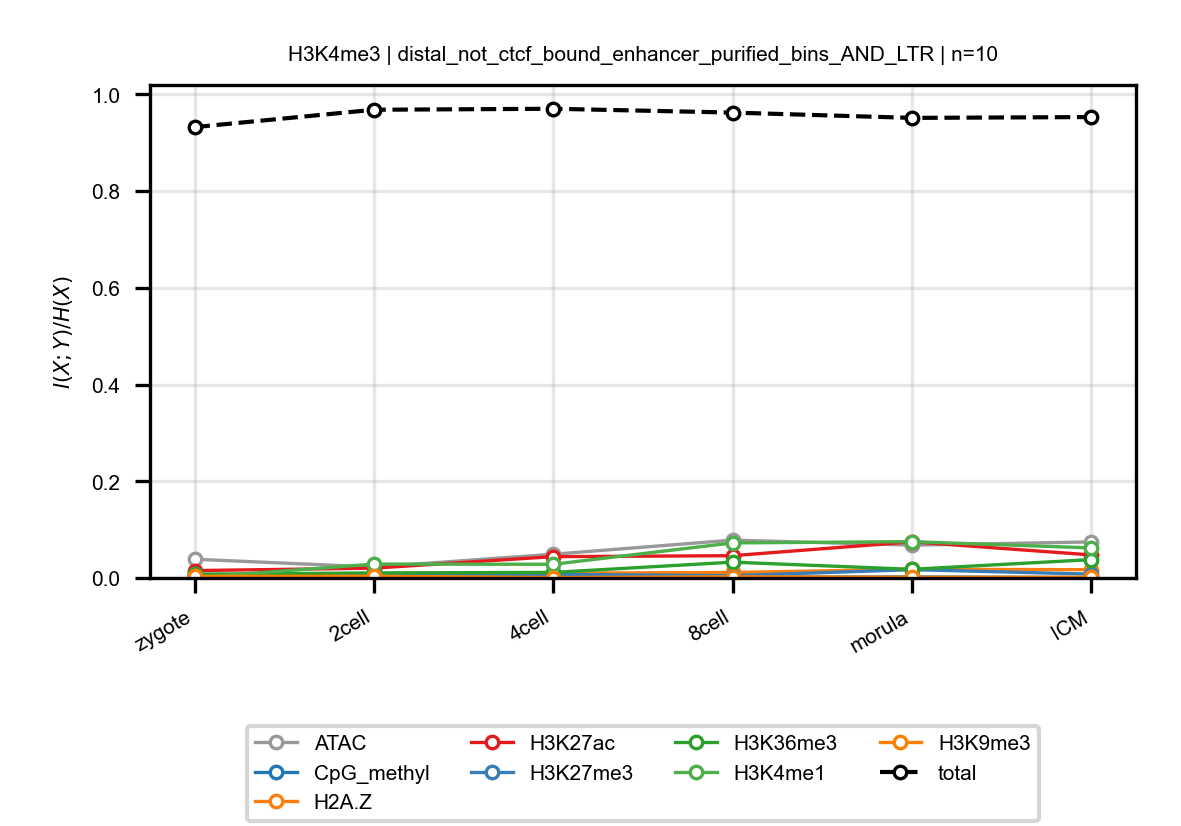

Data behind this chart, as committed beside it:
anchor, target, n_bins, stage, block, normalized_mi
H3K4me3, ATAC, 10, zygote, distal_not_ctcf_bound_enhancer_purified_…, 0.03875
H3K4me3, ATAC, 10, 2cell, distal_not_ctcf_bound_enhancer_purified_…, 0.02265
H3K4me3, ATAC, 10, 4cell, distal_not_ctcf_bound_enhancer_purified_…, 0.04908
H3K4me3, ATAC, 10, 8cell, distal_not_ctcf_bound_enhancer_purified_…, 0.0783
H3K4me3, ATAC, 10, morula, distal_not_ctcf_bound_enhancer_purified_…, 0.06788
H3K4me3, ATAC, 10, ICM, distal_not_ctcf_bound_enhancer_purified_…, 0.07457
H3K4me3, CpG_methyl, 10, zygote, distal_not_ctcf_bound_enhancer_purified_…, 0.006856
H3K4me3, CpG_methyl, 10, 2cell, distal_not_ctcf_bound_enhancer_purified_…, 0.006178
H3K4me3, CpG_methyl, 10, 4cell, distal_not_ctcf_bound_enhancer_purified_…, 0.001238
H3K4me3, CpG_methyl, 10, 8cell, distal_not_ctcf_bound_enhancer_purified_…, 0.001878
H3K4me3, CpG_methyl, 10, morula, distal_not_ctcf_bound_enhancer_purified_…, 0.002168
H3K4me3, CpG_methyl, 10, ICM, distal_not_ctcf_bound_enhancer_purified_…, 0.0008687
H3K4me3, H2A.Z, 10, zygote, distal_not_ctcf_bound_enhancer_purified_…, 0.001691
H3K4me3, H2A.Z, 10, 2cell, distal_not_ctcf_bound_enhancer_purified_…, 0.003066
H3K4me3, H2A.Z, 10, 4cell, distal_not_ctcf_bound_enhancer_purified_…, 0.009952
H3K4me3, H2A.Z, 10, 8cell, distal_not_ctcf_bound_enhancer_purified_…, 0.01133
H3K4me3, H2A.Z, 10, morula, distal_not_ctcf_bound_enhancer_purified_…, 0.01802
H3K4me3, H2A.Z, 10, ICM, distal_not_ctcf_bound_enhancer_purified_…, 0.01712
H3K4me3, H3K27ac, 10, zygote, distal_not_ctcf_bound_enhancer_purified_…, 0.01527
H3K4me3, H3K27ac, 10, 2cell, distal_not_ctcf_bound_enhancer_purified_…, 0.02031
H3K4me3, H3K27ac, 10, 4cell, distal_not_ctcf_bound_enhancer_purified_…, 0.04409
H3K4me3, H3K27ac, 10, 8cell, distal_not_ctcf_bound_enhancer_purified_…, 0.04609
H3K4me3, H3K27ac, 10, morula, distal_not_ctcf_bound_enhancer_purified_…, 0.07474
H3K4me3, H3K27ac, 10, ICM, distal_not_ctcf_bound_enhancer_purified_…, 0.04763
H3K4me3, H3K27me3, 10, zygote, distal_not_ctcf_bound_enhancer_purified_…, 0.007594
H3K4me3, H3K27me3, 10, 2cell, distal_not_ctcf_bound_enhancer_purified_…, 0.005657
H3K4me3, H3K27me3, 10, 4cell, distal_not_ctcf_bound_enhancer_purified_…, 0.00733
H3K4me3, H3K27me3, 10, 8cell, distal_not_ctcf_bound_enhancer_purified_…, 0.004802
H3K4me3, H3K27me3, 10, morula, distal_not_ctcf_bound_enhancer_purified_…, 0.01717
H3K4me3, H3K27me3, 10, ICM, distal_not_ctcf_bound_enhancer_purified_…, 0.007945
H3K4me3, H3K36me3, 10, zygote, distal_not_ctcf_bound_enhancer_purified_…, 0.007636
H3K4me3, H3K36me3, 10, 2cell, distal_not_ctcf_bound_enhancer_purified_…, 0.01044
H3K4me3, H3K36me3, 10, 4cell, distal_not_ctcf_bound_enhancer_purified_…, 0.01149
H3K4me3, H3K36me3, 10, 8cell, distal_not_ctcf_bound_enhancer_purified_…, 0.0327
H3K4me3, H3K36me3, 10, morula, distal_not_ctcf_bound_enhancer_purified_…, 0.01791
H3K4me3, H3K36me3, 10, ICM, distal_not_ctcf_bound_enhancer_purified_…, 0.03796
H3K4me3, H3K4me1, 10, zygote, distal_not_ctcf_bound_enhancer_purified_…, 0.0006771
H3K4me3, H3K4me1, 10, 2cell, distal_not_ctcf_bound_enhancer_purified_…, 0.02871
H3K4me3, H3K4me1, 10, 4cell, distal_not_ctcf_bound_enhancer_purified_…, 0.0283
H3K4me3, H3K4me1, 10, 8cell, distal_not_ctcf_bound_enhancer_purified_…, 0.07252
H3K4me3, H3K4me1, 10, morula, distal_not_ctcf_bound_enhancer_purified_…, 0.07512
H3K4me3, H3K4me1, 10, ICM, distal_not_ctcf_bound_enhancer_purified_…, 0.06214
H3K4me3, H3K9me3, 10, zygote, distal_not_ctcf_bound_enhancer_purified_…, 0.003256
H3K4me3, H3K9me3, 10, 2cell, distal_not_ctcf_bound_enhancer_purified_…, 0.003517
H3K4me3, H3K9me3, 10, 4cell, distal_not_ctcf_bound_enhancer_purified_…, 0.0008387
H3K4me3, H3K9me3, 10, 8cell, distal_not_ctcf_bound_enhancer_purified_…, 0.002367
H3K4me3, H3K9me3, 10, morula, distal_not_ctcf_bound_enhancer_purified_…, 0.001508
H3K4me3, H3K9me3, 10, ICM, distal_not_ctcf_bound_enhancer_purified_…, 0.001444
H3K4me3, total, 10, zygote, distal_not_ctcf_bound_enhancer_purified_…, 0.9324
H3K4me3, total, 10, 2cell, distal_not_ctcf_bound_enhancer_purified_…, 0.9683
H3K4me3, total, 10, 4cell, distal_not_ctcf_bound_enhancer_purified_…, 0.9704
H3K4me3, total, 10, 8cell, distal_not_ctcf_bound_enhancer_purified_…, 0.9625
H3K4me3, total, 10, morula, distal_not_ctcf_bound_enhancer_purified_…, 0.9515
H3K4me3, total, 10, ICM, distal_not_ctcf_bound_enhancer_purified_…, 0.9532
